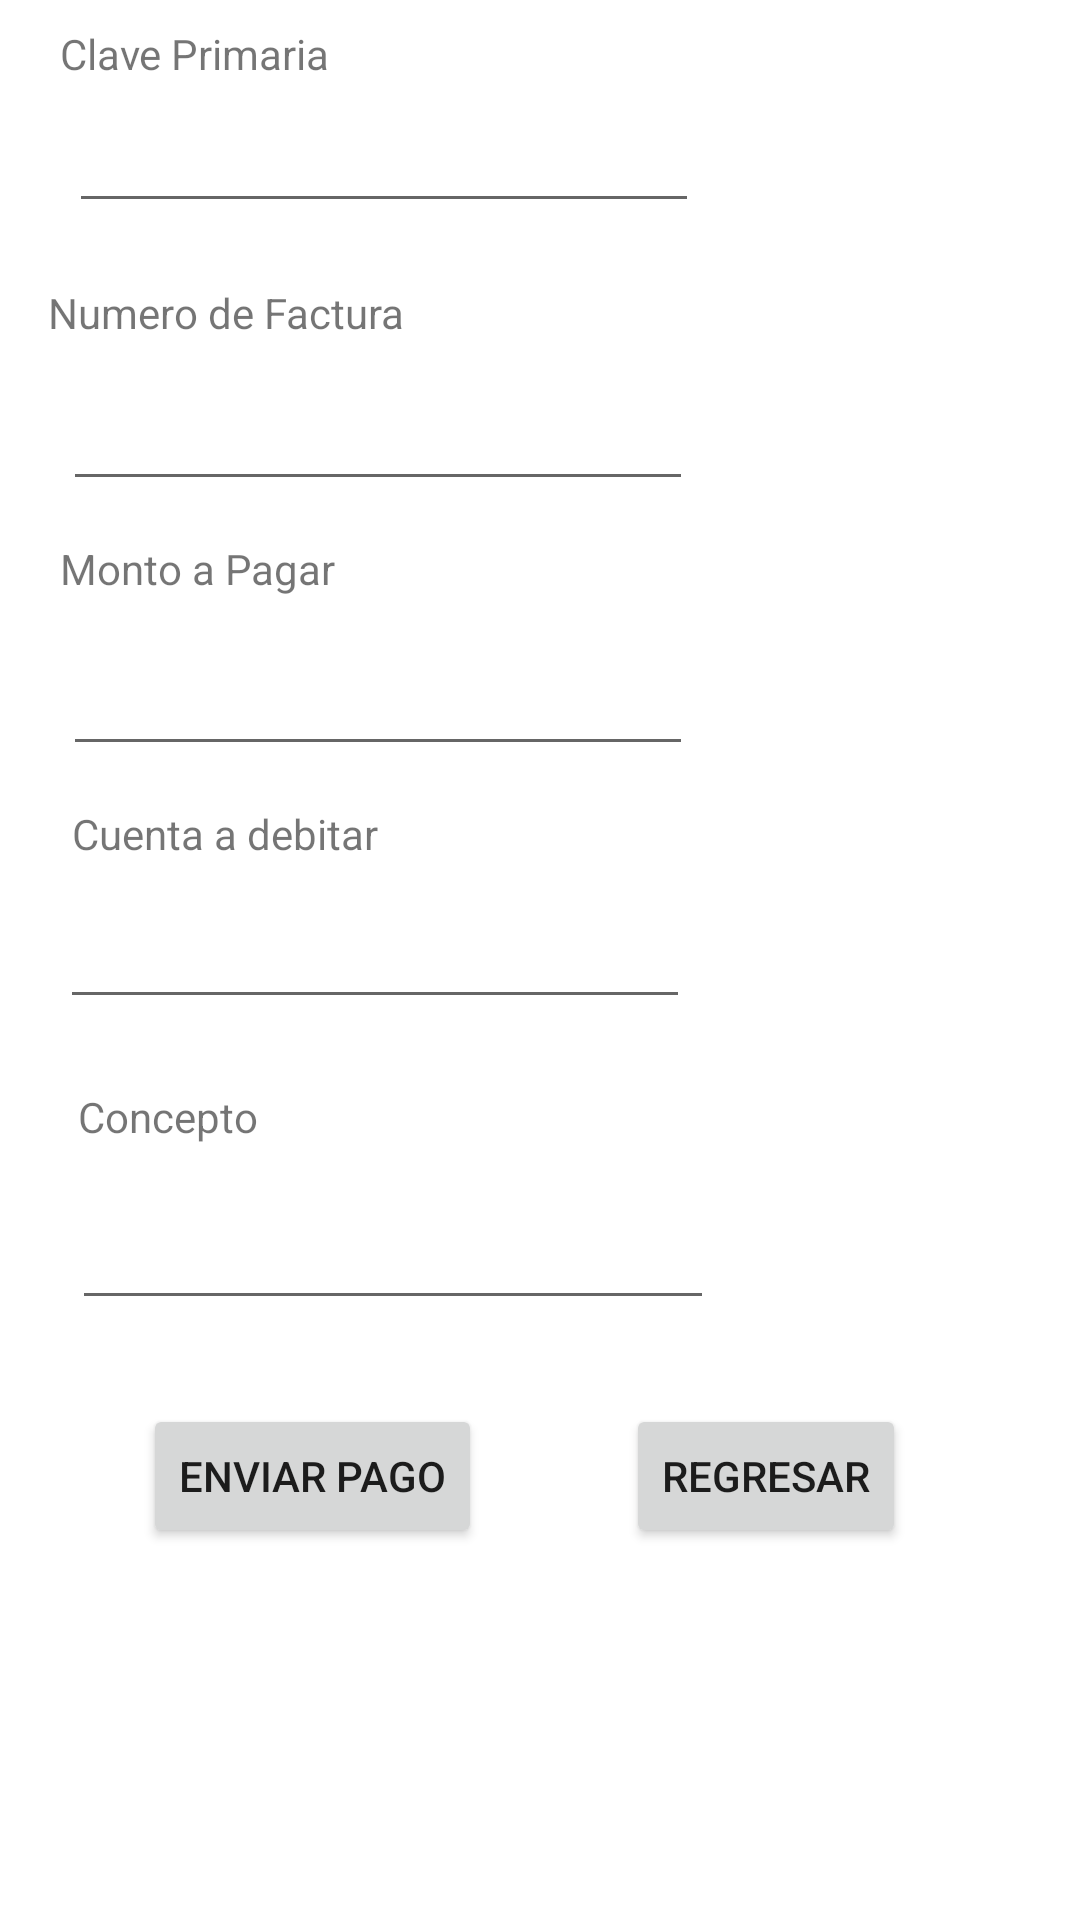

Write the Android layout XML for this screen, with the resource values it uses.
<!-- AndroidManifest.xml: application theme Theme.PDM_2021_I_L1_LABORATORIO1 -->
<!-- res/layout/activity_cobrar_enee.xml -->
<?xml version="1.0" encoding="utf-8"?>
<androidx.constraintlayout.widget.ConstraintLayout xmlns:android="http://schemas.android.com/apk/res/android"
    xmlns:app="http://schemas.android.com/apk/res-auto"
    xmlns:tools="http://schemas.android.com/tools"
    android:layout_width="match_parent"
    android:layout_height="match_parent"
    tools:context=".CobrarEneeActivity">

    <Button
        android:id="@+id/btnRegresarEnee"
        android:layout_width="wrap_content"
        android:layout_height="wrap_content"
        android:layout_marginEnd="7dp"
        android:layout_marginBottom="124dp"
        android:text="@string/regresar"
        app:layout_constraintBottom_toBottomOf="parent"
        app:layout_constraintEnd_toEndOf="parent"
        app:layout_constraintHorizontal_bias="0.803"
        app:layout_constraintStart_toEndOf="@+id/btnEnviar"
        app:layout_constraintStart_toStartOf="parent" />

    <TextView
        android:id="@+id/txvClavePrimaria"
        android:layout_width="wrap_content"
        android:layout_height="wrap_content"
        android:layout_marginStart="20dp"
        android:layout_marginTop="16dp"
        android:layout_marginBottom="379dp"
        android:text="@string/clave_primaria"
        app:layout_constraintBottom_toTopOf="@+id/txtConcepto"
        app:layout_constraintStart_toStartOf="parent"
        app:layout_constraintTop_toTopOf="parent" />

    <EditText
        android:id="@+id/txtClavePrimaria"
        android:layout_width="wrap_content"
        android:layout_height="wrap_content"
        android:layout_marginStart="3dp"
        android:layout_marginBottom="15dp"
        android:autofillHints=""
        android:ems="10"
        android:inputType="number"
        app:layout_constraintBottom_toTopOf="@+id/txvNumFactura"
        app:layout_constraintStart_toStartOf="@+id/txvClavePrimaria"
        app:layout_constraintTop_toBottomOf="@+id/txvClavePrimaria" />

    <TextView
        android:id="@+id/txvNumFactura"
        android:layout_width="wrap_content"
        android:layout_height="wrap_content"
        android:layout_marginStart="16dp"
        android:layout_marginBottom="12dp"
        android:text="@string/numero_de_factura"
        app:layout_constraintBottom_toTopOf="@+id/txtNumFactura"
        app:layout_constraintStart_toStartOf="parent" />

    <EditText
        android:id="@+id/txtNumFactura"
        android:layout_width="wrap_content"
        android:layout_height="wrap_content"
        android:layout_marginStart="21dp"
        android:layout_marginBottom="13dp"
        android:autofillHints=""
        android:ems="10"
        android:inputType="number"
        app:layout_constraintBottom_toTopOf="@+id/txvMontoPagar"
        app:layout_constraintStart_toStartOf="parent" />

    <TextView
        android:id="@+id/txvMontoPagar"
        android:layout_width="wrap_content"
        android:layout_height="wrap_content"
        android:layout_marginStart="20dp"
        android:layout_marginBottom="15dp"
        android:text="@string/monto_a_pagar"
        app:layout_constraintBottom_toTopOf="@+id/txtMontoPagar"
        app:layout_constraintStart_toStartOf="parent" />

    <EditText
        android:id="@+id/txtMontoPagar"
        android:layout_width="wrap_content"
        android:layout_height="wrap_content"
        android:layout_marginBottom="13dp"
        android:autofillHints=""
        android:ems="10"
        android:inputType="numberDecimal"
        app:layout_constraintBottom_toTopOf="@+id/txvCuentaDebitar"
        app:layout_constraintEnd_toEndOf="@+id/txvCuentaDebitar"
        app:layout_constraintStart_toEndOf="@+id/txvCuentaDebitar" />

    <TextView
        android:id="@+id/txvCuentaDebitar"
        android:layout_width="wrap_content"
        android:layout_height="wrap_content"
        android:layout_marginStart="4dp"
        android:layout_marginBottom="11dp"
        android:text="@string/cuenta_a_debitar"
        app:layout_constraintBottom_toTopOf="@+id/txtCuentaDebitar"
        app:layout_constraintStart_toStartOf="@+id/txtCuentaDebitar" />

    <EditText
        android:id="@+id/txtCuentaDebitar"
        android:layout_width="wrap_content"
        android:layout_height="wrap_content"
        android:layout_marginStart="20dp"
        android:layout_marginBottom="23dp"
        android:autofillHints=""
        android:ems="10"
        android:inputType="number"
        app:layout_constraintBottom_toTopOf="@+id/txvConcepto"
        app:layout_constraintStart_toStartOf="parent" />

    <TextView
        android:id="@+id/txvConcepto"
        android:layout_width="wrap_content"
        android:layout_height="wrap_content"
        android:layout_marginStart="26dp"
        android:layout_marginBottom="17dp"
        android:text="@string/concepto"
        app:layout_constraintBottom_toTopOf="@+id/txtConcepto"
        app:layout_constraintStart_toStartOf="parent" />

    <EditText
        android:id="@+id/txtConcepto"
        android:layout_width="214dp"
        android:layout_height="0dp"
        android:layout_marginStart="24dp"
        android:layout_marginBottom="200dp"
        android:autofillHints=""
        android:ems="10"
        android:inputType="textPersonName"
        app:layout_constraintBottom_toBottomOf="parent"
        app:layout_constraintStart_toStartOf="parent" />

    <Button
        android:id="@+id/btnEnviar"
        android:layout_width="wrap_content"
        android:layout_height="wrap_content"
        android:layout_marginEnd="6dp"
        android:layout_marginBottom="124dp"
        android:text="@string/enviar_pago"
        app:layout_constraintBottom_toBottomOf="parent"
        app:layout_constraintEnd_toStartOf="@+id/btnRegresarEnee"
        app:layout_constraintHorizontal_bias="0.531"
        app:layout_constraintStart_toStartOf="parent"
        app:layout_constraintTop_toBottomOf="@+id/txtConcepto"
        app:layout_constraintVertical_bias="1.0" />
</androidx.constraintlayout.widget.ConstraintLayout>
<!-- resources referenced by this layout -->
<resources>
  <string name="clave_primaria">Clave Primaria</string>
  <string name="concepto">Concepto</string>
  <string name="cuenta_a_debitar">Cuenta a debitar</string>
  <string name="enviar_pago">Enviar Pago</string>
  <string name="monto_a_pagar">Monto a Pagar</string>
  <string name="numero_de_factura">Numero de Factura</string>
  <string name="regresar">Regresar</string>
  <style name="Theme.PDM_2021_I_L1_LABORATORIO1" parent="Theme.MaterialComponents.DayNight.DarkActionBar">
          
          <item name="colorPrimary">@color/purple_500</item>
          <item name="colorPrimaryVariant">@color/purple_700</item>
          <item name="colorOnPrimary">@color/white</item>
          
          <item name="colorSecondary">@color/teal_200</item>
          <item name="colorSecondaryVariant">@color/teal_700</item>
          <item name="colorOnSecondary">@color/black</item>
          
          <item name="android:statusBarColor" tools:targetApi="l">?attr/colorPrimaryVariant</item>
          
      </style>
  <!-- not gathered from this repository: default colours our renderer supplied (Android Studio template values) -->
  <color name="purple_500">#FF6200EE</color>
  <color name="purple_700">#FF3700B3</color>
  <color name="teal_200">#FF03DAC5</color>
  <color name="teal_700">#FF018786</color>
  <color name="black">#FF000000</color>
  <color name="white">#FFFFFFFF</color>
</resources>
